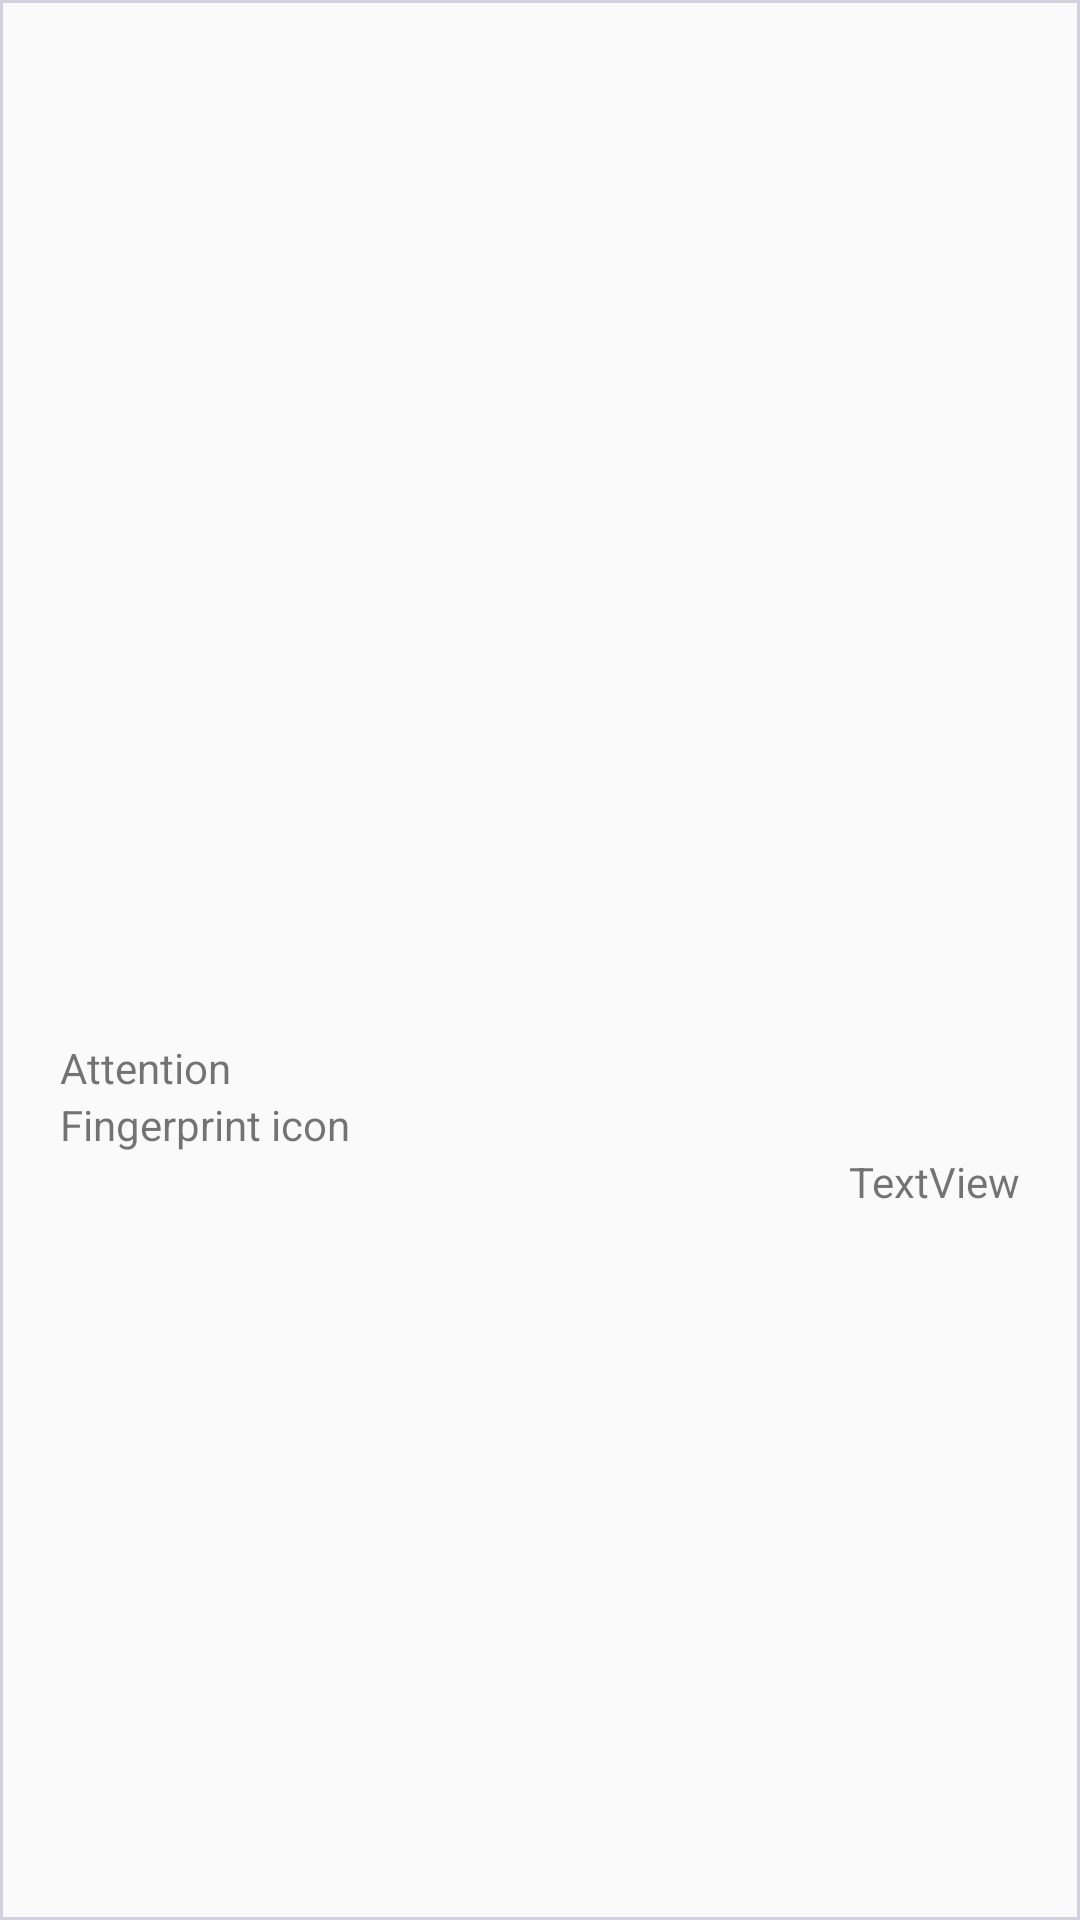

Here is an Android app screen rendered from its layout file. Give the layout XML and the strings, colors and styles it references.
<!-- AndroidManifest.xml: application theme AppTheme -->
<!-- res/layout/activity_grid_view_item.xml -->
<?xml version="1.0" encoding="utf-8"?>
<RelativeLayout xmlns:android="http://schemas.android.com/apk/res/android"
    xmlns:app="http://schemas.android.com/apk/res-auto"
    xmlns:tools="http://schemas.android.com/tools"
    android:layout_width="match_parent"
    android:layout_height="match_parent"
    android:background="@drawable/item_layout"
    android:gravity="center"

    tools:context="com.whatsup.hawre.whatsup.items.GridViewItem">

    <ImageView
        android:id="@+id/gridViewImage"
        android:layout_width="match_parent"
        android:layout_height="100dp"
        android:layout_marginTop="8dp"
        android:src="@drawable/ic_launcher_foreground"
        android:layout_marginLeft="10dp"
        android:layout_marginRight="10dp"
        android:scaleType="fitCenter"
        app:srcCompat="@drawable/tick_image" />

    <TextView
        android:id="@+id/gridTitle"
        android:layout_width="wrap_content"
        android:layout_height="wrap_content"

        android:layout_alignLeft="@+id/gridViewImage"
        android:layout_alignStart="@+id/gridViewImage"
        android:layout_below="@+id/gridViewImage"
        android:layout_marginTop="12dp"
        android:text="@android:string/dialog_alert_title" />

    <TextView
        android:id="@+id/gridDescription"
        android:layout_width="wrap_content"
        android:layout_height="wrap_content"
        android:layout_alignLeft="@+id/gridTitle"
        android:layout_alignStart="@+id/gridTitle"
        android:layout_below="@+id/gridTitle"
        android:text="@android:string/fingerprint_icon_content_description" />

    <TextView
        android:id="@+id/gridTime"
        android:layout_width="wrap_content"
        android:layout_height="wrap_content"
        android:layout_alignEnd="@+id/gridViewImage"
        android:layout_alignRight="@+id/gridViewImage"
        android:layout_below="@+id/gridDescription"
        android:text="TextView" />
</RelativeLayout>
<!-- resources referenced by this layout -->
<resources>
  <!-- drawable item_layout (drawable) -->
  <?xml version="1.0" encoding="utf-8"?>
  <selector xmlns:android="http://schemas.android.com/apk/res/android"
      android:shape="rectangle" android:dither="true" android:constantSize="true">
      <item>
          <shape android:shape="rectangle">
              <padding android:bottom="20dp"
                  android:top="10dp"
                  android:left="10dp"
                  android:right="10dp"/>
      <stroke android:color="@color/whatUpBackgroundColor"
          android:width="1dp" />
          </shape>
      </item>
  </selector>
  <style name="AppTheme" parent="Theme.AppCompat.Light.DarkActionBar">
          
          <item name="colorPrimary">@color/colorPrimary</item>
          <item name="colorPrimaryDark">@color/colorPrimaryDark</item>
          <item name="colorAccent">@color/colorAccent</item>
      </style>
  <color name="whatUpBackgroundColor">#D3D1DE</color>
  <color name="colorPrimary">#3F51B5</color>
  <color name="colorPrimaryDark">#303F9F</color>
  <color name="colorAccent">#FF4081</color>
</resources>
